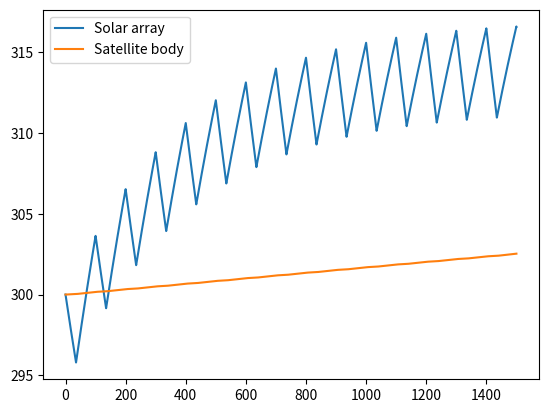

Source code (Python):
import os
import numpy as np
import matplotlib.pyplot as plt

# parameters
Ca = 753  # J/(kg*K)
Cb = 897  # J/(kg*K)
ma = 100  # kg
mb = 1000  # kg
Ac = 0.0025  # m^2
Lc = 0.1  # m
kc = 205  # W/(m*K)
t_LEO = 100  # min
t_eclipse = 35  # min
t_max = 15 * t_LEO  # min
eps_a = 0.9
eps_b = 0.2
sigma = 5.67e-8  # W/(m^2*K^4)
A_surf_a = 2 * 7.5 * 2  # m^2
A_surf_b = 2 * 2 * 6  # m^2
A_irrad_a = 2 * 7.5  # m^2
A_irrad_b = 2 * 2  # m^2
Irr = 1366.1  # W/m^2

# convert the parameters for linear algebra calcuation
C = np.array([Ca, Cb])
m = np.array([ma, mb])
eps = np.array([eps_a, eps_b])
A_surf = np.array([A_surf_a, A_surf_b])
A_irrad = np.array([A_irrad_a, A_irrad_b])
sign = np.array([-1, 1])


# irradiance funtion
def irrad(t):
    if t - np.floor(t / t_LEO) * t_LEO > t_eclipse:
        return Irr
    else:
        return 0


# function to get the plot for task3
def task3():
    ts = np.arrage(0, t_max)  # time
    irr = [irrad(t) for t in ts]  # irradiance

    # display the result
    plt.figure()
    plt.plot(ts, irr)
    plt.show()


# function to get a right-hand-side of the function
def Tdot(t, T):
    Q_irr = eps * irrad(t) * A_irrad
    Q_rad = -eps * sigma * A_surf * T ** 4
    Q_internal = 3e3
    Q_conduction = sign * kc * Ac * (T[0] - T[1]) / Lc

    return (Q_irr + Q_rad + Q_internal + Q_conduction) / (m * C)


def rk3step(f, t0, y0, h):
    # calculate the next y using Eq. 2
    k1 = h * f(t0, y0)
    k2 = h * f(t0 + h / 2, y0 + k1 / 2)
    k3 = h * f(t0 + h, y0 - k1 + 2 * k2)

    return y0 + (k1 + 4 * k2 + k3) / 6


def main():
    t = [0]  # initial time value. This is a list not integer
    t_max = 15 * t_LEO  # max time value
    T = [np.array([300, 300])]  # initial temperature value
    h = 0.1  # time step

    while t[-1] <= t_max:
        # keep appending until t exceeds t_max
        T.append(rk3step(Tdot, t[-1], T[-1], h))
        t.append(t[-1] + h)

    Ta = [x[0] for x in T]  # temperature for the solar array
    Tb = [x[1] for x in T]  # temperature for the satellite body
    # display the resutl
    plt.figure()
    plt.plot(t, Ta, label='Solar array')
    plt.plot(t, Tb, label='Satellite body')
    plt.legend()
    plt.show()


if __name__ == '__main__':
    main()
    # task3()
